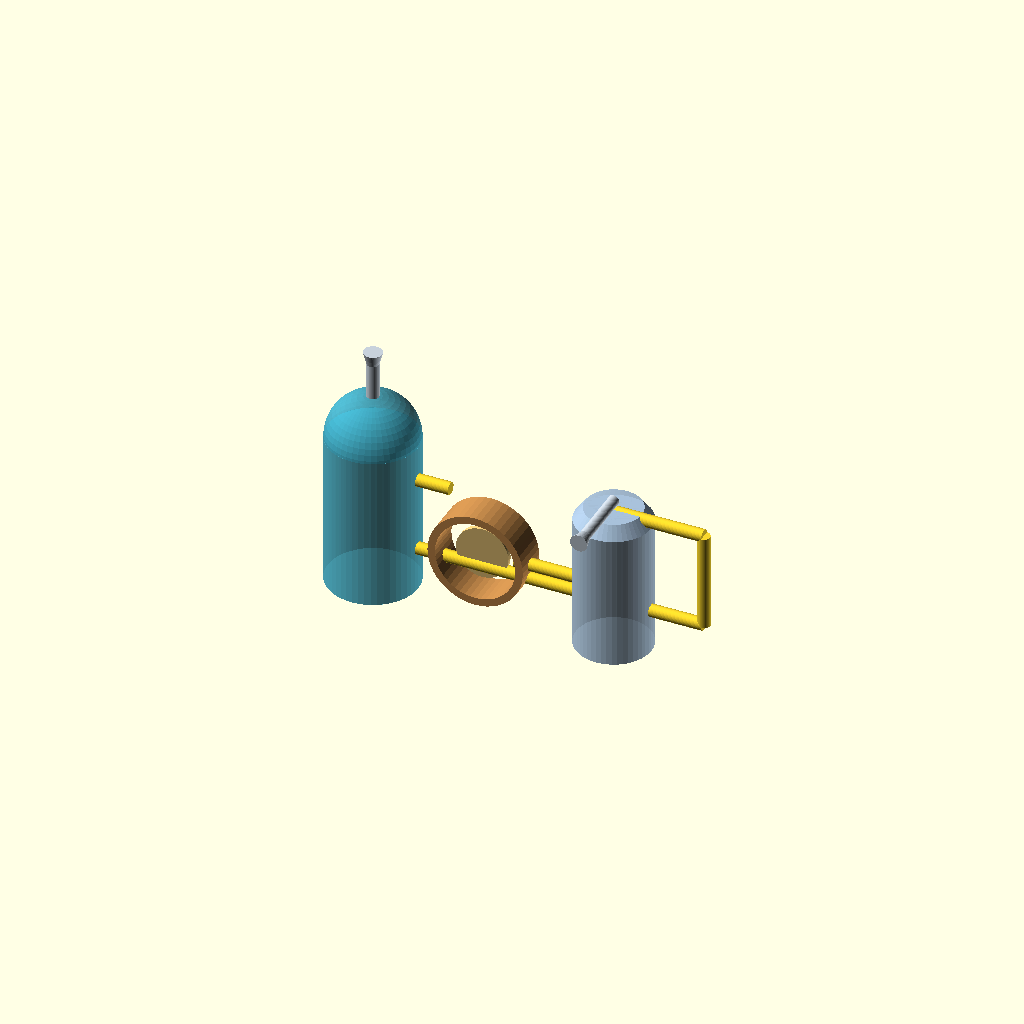
Cell 1: the model at its default parameters.
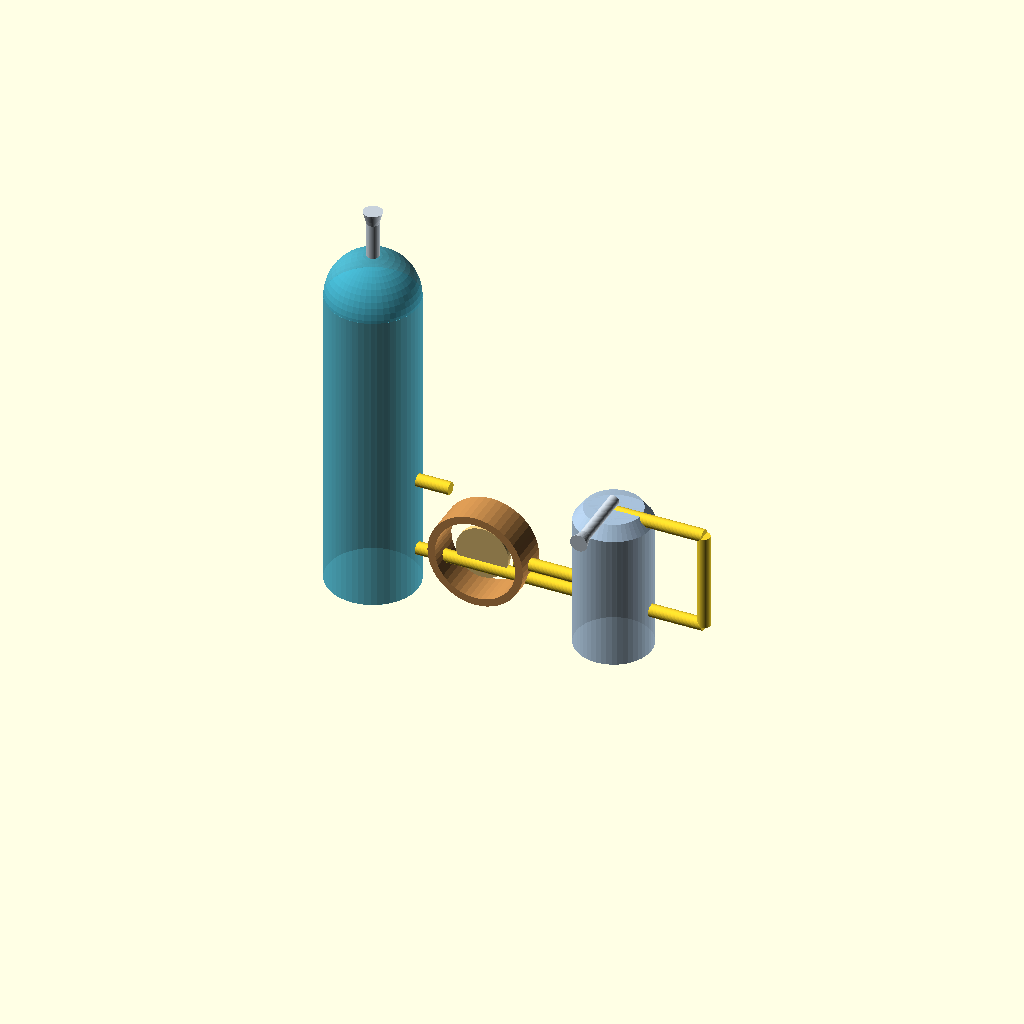
Cell 2: the same model with reservoir_h = 124.
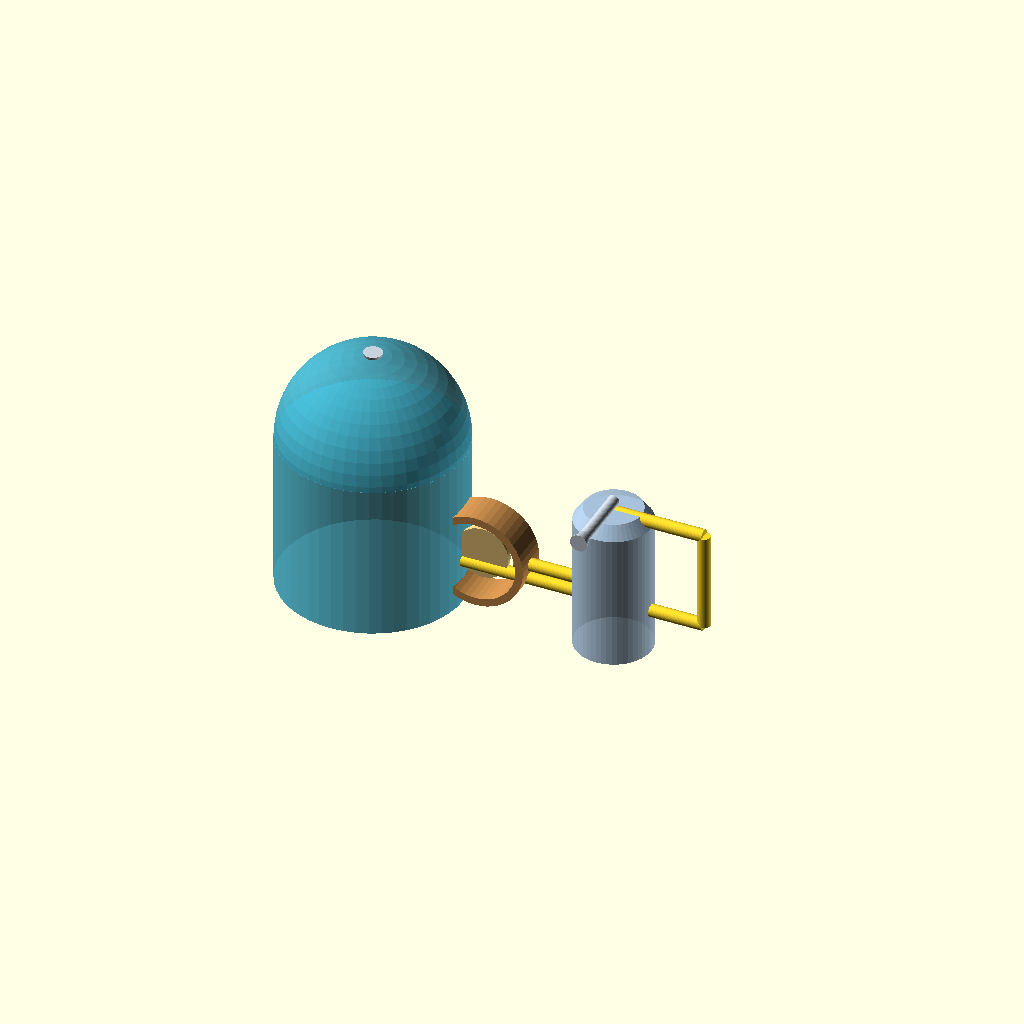
Cell 3 — reservoir_r set to 36, the other parameters unchanged.
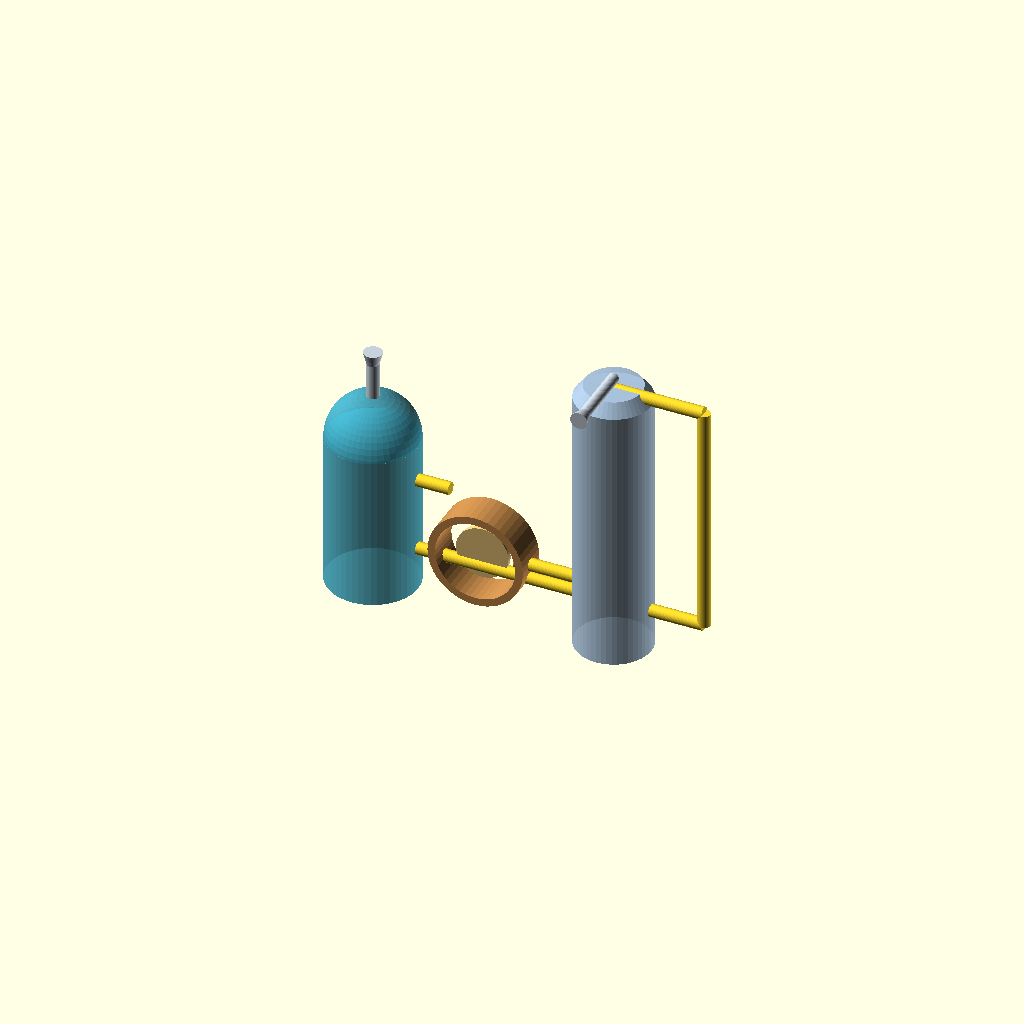
Cell 4: the same model with oxygenator_h = 108.
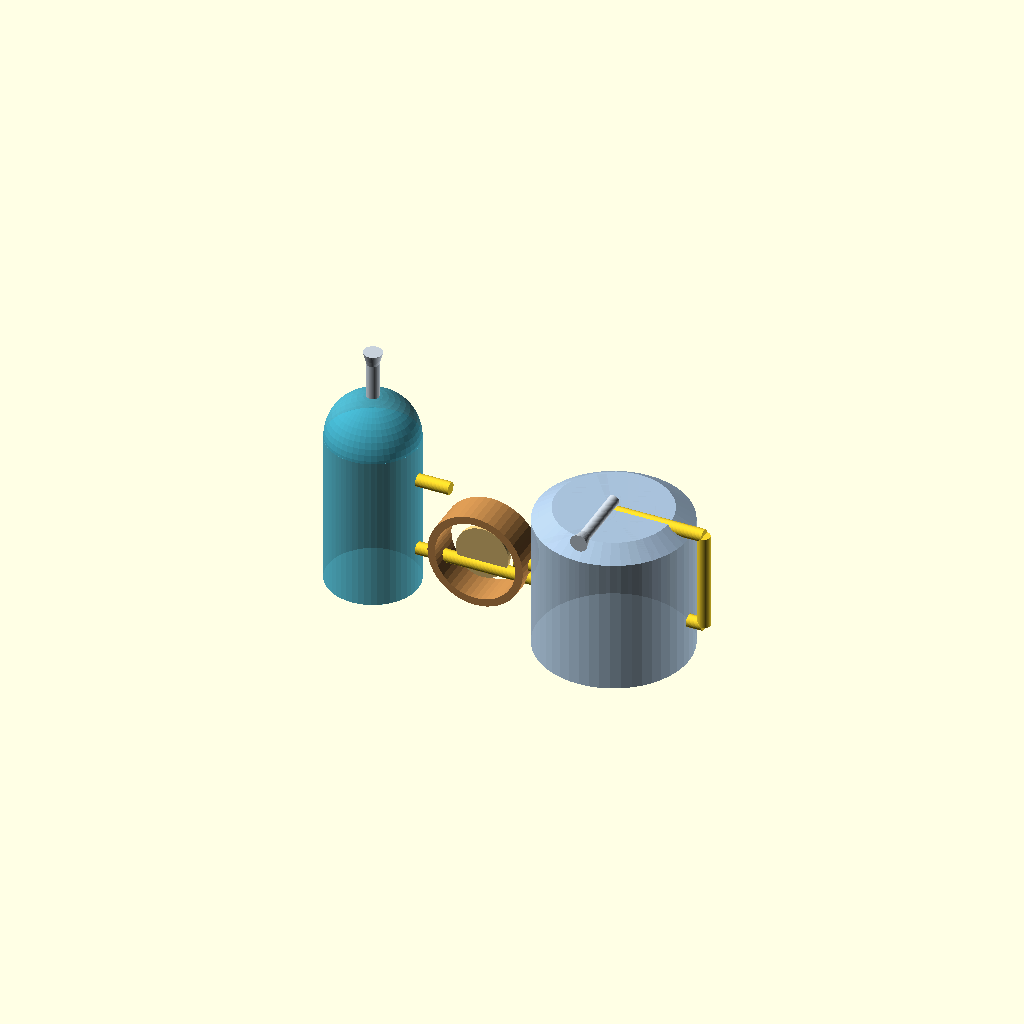
Cell 5: the same model with oxygenator_r = 30.
All cells are drawn from one camera (rotation 55°, 0°, 25°, orthographic, colour scheme Cornfield), so only the parameter changes between them.
OpenSCAD source file geometry/perfusion_circuit.scad:
// PerfusionLab — schematic, parametric CEC circuit assembly
// Educational visualization only. Not dimensionally accurate or clinically validated.
$fn = 48;
tube_radius = 3.2;
reservoir_h = 62;
reservoir_r = 18;
oxygenator_h = 54;
oxygenator_r = 15;
pump_r = 19;
pump_depth = 14;

module tube_between(a, b, r=tube_radius) {
    v = [b[0]-a[0], b[1]-a[1], b[2]-a[2]];
    length = norm(v);
    axis = [-v[1], v[0], 0];
    angle = (norm(axis) < 0.0001) ? (v[2] >= 0 ? 0 : 180) : acos(v[2]/length);
    translate(a) rotate(a=angle, v=(norm(axis) < 0.0001 ? [1,0,0] : axis))
        cylinder(h=length, r=r);
}
module reservoir() {
    color([0.25,0.68,0.78,0.72]) union() {
        cylinder(h=reservoir_h, r=reservoir_r);
        translate([0,0,reservoir_h]) sphere(r=reservoir_r);
        cylinder(h=5, r=reservoir_r*0.82);
    }
}
module pump_head() {
    color([0.78,0.55,0.30]) difference() {
        rotate([90,0,0]) cylinder(h=pump_depth, r=pump_r, center=true);
        rotate([90,0,0]) cylinder(h=pump_depth+1, r=pump_r-3, center=true);
    }
    color([0.92,0.78,0.48]) rotate([90,0,0]) cylinder(h=2, r=pump_r*0.55, center=true);
}
module oxygenator() {
    color([0.66,0.76,0.86,0.78]) union() {
        cylinder(h=oxygenator_h, r=oxygenator_r);
        translate([0,0,oxygenator_h]) cylinder(h=5, r1=oxygenator_r, r2=oxygenator_r*0.75);
        for (z=[7:5:oxygenator_h-5]) translate([0,0,z]) cylinder(h=0.7, r=oxygenator_r*0.91);
    }
}
module cannula(length=35, r=2.4) {
    color([0.78,0.82,0.86]) union() {
        cylinder(h=length, r=r);
        translate([0,0,length-5]) cylinder(h=5, r1=r, r2=r*1.55);
    }
}
translate([-62,0,0]) reservoir();
translate([-18,0,24]) pump_head();
translate([34,0,0]) oxygenator();
tube_between([-44,0,48],[-31,0,48],2.5);
tube_between([-5,0,24],[19,0,24],2.5);
tube_between([34,0,oxygenator_h+3],[70,0,oxygenator_h+3],2.5);
tube_between([70,0,oxygenator_h+3],[70,0,18],2.5);
tube_between([70,0,18],[-62,0,18],2.5);
translate([-62,0,reservoir_h+2]) cannula();
translate([34,0,oxygenator_h+8]) rotate([90,0,0]) cannula(30,2.2);
Customizer parameters (derived from the source; name, type, default, range or options):
tube_radius: number, default 3.2
reservoir_h: number, default 62
reservoir_r: number, default 18
oxygenator_h: number, default 54
oxygenator_r: number, default 15
pump_r: number, default 19
pump_depth: number, default 14
